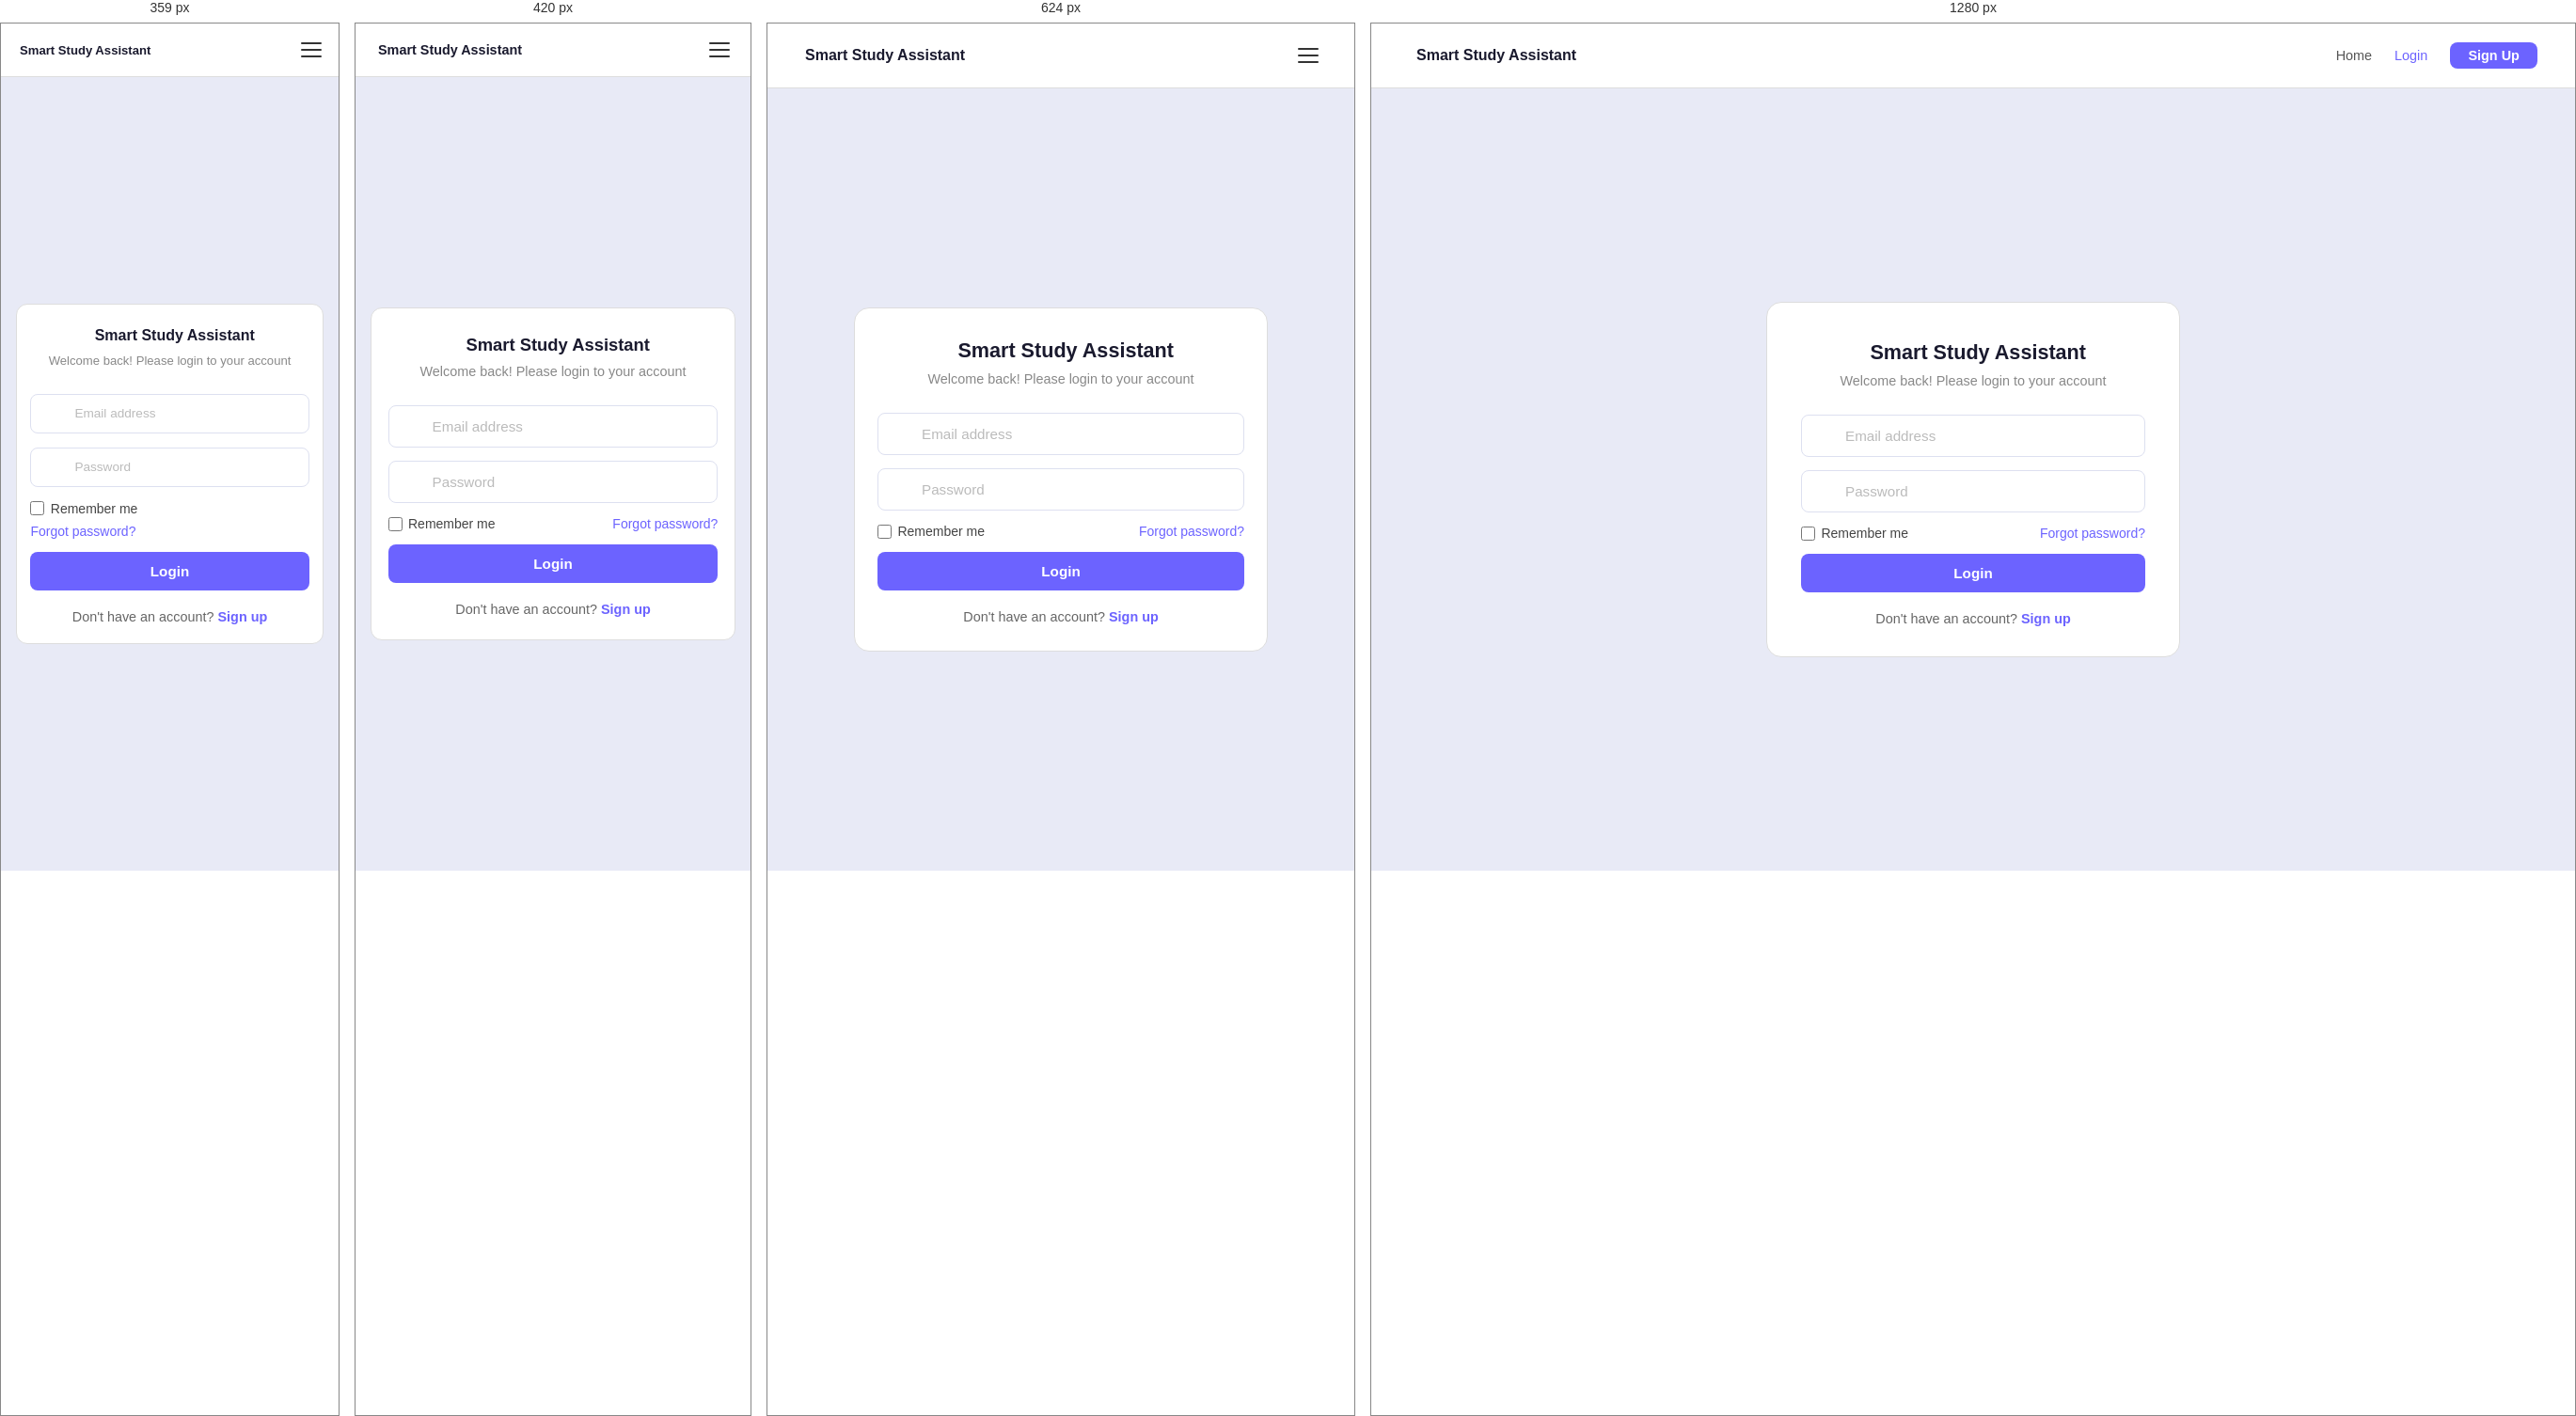
Rendered at 359 px, 420 px, 624 px and 1280 px, left to right.

<!-- file: login.html -->
<!doctype html>
<html lang="en">
  <head>
    <meta charset="UTF-8" />
    <meta name="viewport" content="width=device-width, initial-scale=1.0" />
    <title>Login - Smart Study Assistant</title>
    <link rel="stylesheet" href="css/login.css" />
    <link rel="icon" type="image/png" href="favicon.png">
    <link
      rel="stylesheet"
      href="https://cdnjs.cloudflare.com/ajax/libs/font-awesome/7.0.1/css/all.min.css"
    />
  </head>
  <body class="auth-page-body">
    <nav class="navbar">
      <div class="nav-container">
        <div class="logo">
          <i class="fa-solid fa-graduation-cap" style="color: #6c63ff"></i>
          <span class="logo-text">Smart Study Assistant</span>
        </div>
        <div class="nav-links" id="navLinks">
          <a href="index.html" class="nav-link">Home</a>
          <a href="login.html" class="nav-link active">Login</a>
          <a href="signup.html" class="nav-link btn-signup">Sign Up</a>
        </div>
        <button
          class="nav-hamburger"
          id="navHamburger"
          aria-label="Toggle menu"
          aria-expanded="false"
        >
          <span></span><span></span><span></span>
        </button>
      </div>
    </nav>

    <main class="auth-container">
      <div class="auth-card">
        <div class="auth-header">
          <div class="auth-logo">
            <i class="fa-solid fa-graduation-cap" style="color: #6c63ff"></i>
            <span class="auth-logo-text">Smart Study Assistant</span>
          </div>
          <p class="auth-subtitle">
            Welcome back! Please login to your account
          </p>
        </div>

        <form id="loginForm" class="auth-form">
          <div class="input-icon-group">
            <i class="fa-regular fa-envelope" style="color: #aaa;"></i>
            <input
              type="email"
              id="email"
              name="email"
              required
              placeholder="Email address"
              autocomplete="email"
            />
          </div>

          <div class="input-icon-group">
            <i class="fa-solid fa-lock" style="color: #aaa;"></i>
            <input
              type="password"
              id="password"
              name="password"
              required
              placeholder="Password"
              autocomplete="current-password"
            />
            <button
              type="button"
              class="toggle-pw"
              aria-label="Toggle password visibility"
              data-target="password"
            >
              <i class="fa-regular fa-eye eye-icon"></i>
            </button>
          </div>

          <div class="auth-options">
            <label class="remember-label">
              <input type="checkbox" id="remember" name="remember" />
              <span>Remember me</span>
            </label>
            <a href="#" class="forgot-link">Forgot password?</a>
          </div>

          <div id="errorMessage" class="error-message" role="alert"></div>

          <button type="submit" class="btn btn-primary btn-full">Login</button>
        </form>

        <div class="auth-footer">
          <p>Don't have an account? <a href="signup.html">Sign up</a></p>
        </div>
      </div>
    </main>

    <script src="js/auth.js"></script>
    <script src="js/main.js"></script>
  </body>
</html>


/* @media block from css/login.css */
@media (max-width: 768px) {
  .nav-hamburger {
    display: flex;
  }

  .nav-links {
    display: none;
    flex-direction: column;
    position: absolute;
    top: 68px;
    left: 0;
    right: 0;
    background: #fff;
    padding: 0.75rem 1.25rem 1.25rem;
    border-top: 1px solid #eee;
    gap: 0.2rem;
    z-index: 99;
  }

  .nav-links.nav-open {
    display: flex;
  }

  .nav-link {
    padding: 0.7rem 0.75rem;
    border-radius: 8px;
    font-size: 0.95rem;
    width: 100%;
    color: #333;
  }

  .nav-link:hover,
  .nav-link.active {
    background: #f5f5ff;
    color: #6c63ff;
  }

  .btn-signup {
    text-align: center;
    margin-top: 0.15rem;
    padding: 0.65rem 0.75rem !important;
  }

  .auth-card {
    padding: 2rem 1.5rem 1.75rem;
  }
}

/* @media block from css/login.css */
@media (max-width: 480px) {
  .navbar {
    padding: 0 1rem;
  }

  .nav-container {
    height: 56px;
  }

  .nav-links {
    top: 56px;
  }

  .logo-text {
    font-size: 0.9rem;
  }

  .auth-card {
    padding: 1.75rem 1.1rem 1.5rem;
    border-radius: 12px;
  }

  .auth-logo-text {
    font-size: 1.15rem;
  }

  .auth-container {
    padding: 1rem;
    min-height: calc(100vh - 56px);
  }
}

/* @media block from css/login.css */
@media (max-width: 360px) {
  .auth-card {
    padding: 1.5rem 0.9rem 1.25rem;
  }

  .navbar {
    padding: 0 0.75rem;
  }

  .logo-text {
    font-size: 0.82rem;
  }

  .input-icon-group {
    min-width: 0;
    overflow: hidden;
  }

  .input-icon-group input {
    min-width: 0;
    font-size: 0.85rem;
  }

  .toggle-pw {
    padding: 0 8px;
  }

  .auth-options {
    flex-direction: column;
    align-items: flex-start;
    gap: 0.5rem;
  }

  .forgot-link {
    align-self: flex-start;
  }

  .auth-logo-text {
    font-size: 1rem;
  }

  .auth-subtitle {
    font-size: 0.82rem;
  }
}